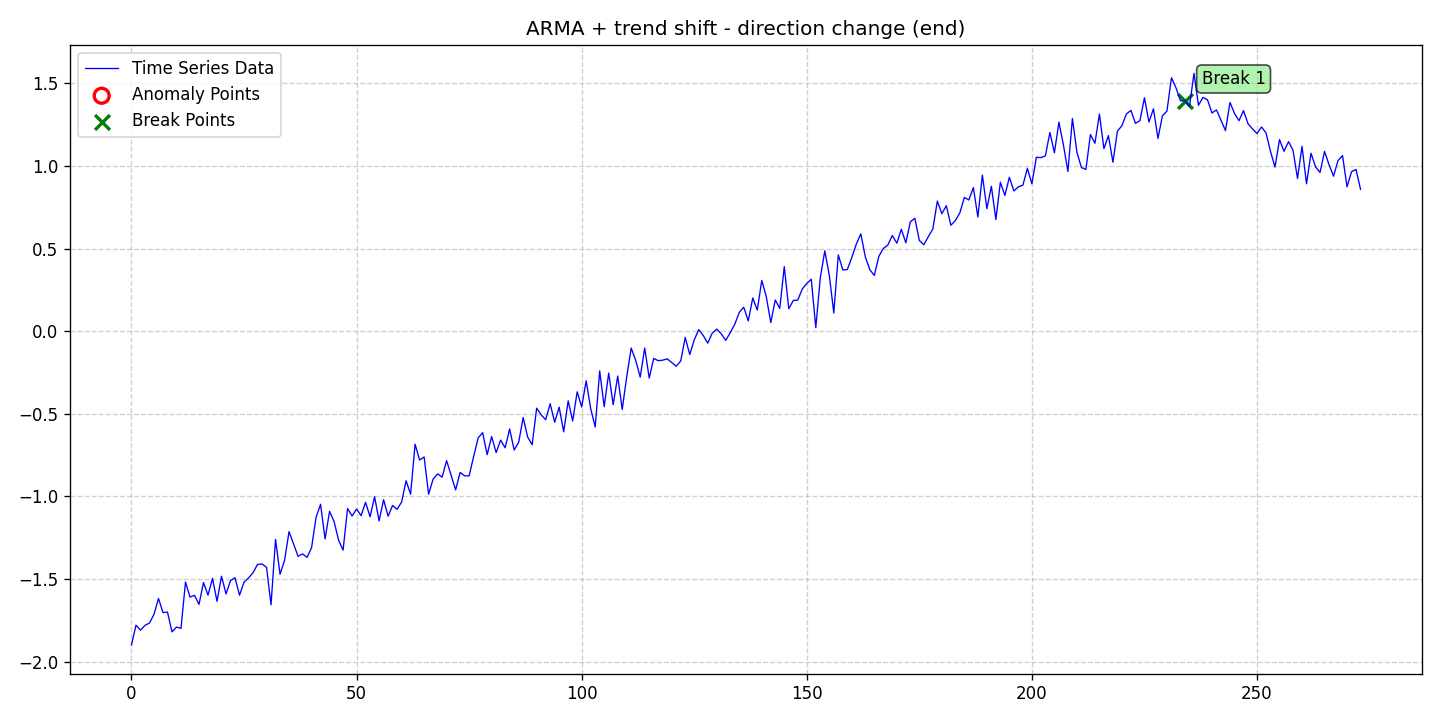

The data file committed next to this chart (first rows):
date, data, stationary, det_lin_up, det_lin_down, det_quad, det_cubic, det_exp, det_damped, stoc_trend, volatility, single_seas, multiple_seas, point_anom_single, point_anom_multi, collect_anom, context_anom, mean_shift, var_shift, trend_shift, point_anom_count, point_anom_location, point_anom_point, collect_anom_count
2020-01-01, -1.899, 0, 0, 0, 0, 0, 0, 0, 0, 0, 0, 0, 0, 0, 0, 0, 0, 0, 1, 0, none, , 0
2020-01-02, -1.779, 0, 0, 0, 0, 0, 0, 0, 0, 0, 0, 0, 0, 0, 0, 0, 0, 0, 1, 0, none, , 0
2020-01-03, -1.809, 0, 0, 0, 0, 0, 0, 0, 0, 0, 0, 0, 0, 0, 0, 0, 0, 0, 1, 0, none, , 0
2020-01-04, -1.78, 0, 0, 0, 0, 0, 0, 0, 0, 0, 0, 0, 0, 0, 0, 0, 0, 0, 1, 0, none, , 0
2020-01-05, -1.766, 0, 0, 0, 0, 0, 0, 0, 0, 0, 0, 0, 0, 0, 0, 0, 0, 0, 1, 0, none, , 0
2020-01-06, -1.714, 0, 0, 0, 0, 0, 0, 0, 0, 0, 0, 0, 0, 0, 0, 0, 0, 0, 1, 0, none, , 0
2020-01-07, -1.618, 0, 0, 0, 0, 0, 0, 0, 0, 0, 0, 0, 0, 0, 0, 0, 0, 0, 1, 0, none, , 0
2020-01-08, -1.703, 0, 0, 0, 0, 0, 0, 0, 0, 0, 0, 0, 0, 0, 0, 0, 0, 0, 1, 0, none, , 0
2020-01-09, -1.7, 0, 0, 0, 0, 0, 0, 0, 0, 0, 0, 0, 0, 0, 0, 0, 0, 0, 1, 0, none, , 0
2020-01-10, -1.82, 0, 0, 0, 0, 0, 0, 0, 0, 0, 0, 0, 0, 0, 0, 0, 0, 0, 1, 0, none, , 0
2020-01-11, -1.791, 0, 0, 0, 0, 0, 0, 0, 0, 0, 0, 0, 0, 0, 0, 0, 0, 0, 1, 0, none, , 0
2020-01-12, -1.798, 0, 0, 0, 0, 0, 0, 0, 0, 0, 0, 0, 0, 0, 0, 0, 0, 0, 1, 0, none, , 0
2020-01-13, -1.518, 0, 0, 0, 0, 0, 0, 0, 0, 0, 0, 0, 0, 0, 0, 0, 0, 0, 1, 0, none, , 0
2020-01-14, -1.609, 0, 0, 0, 0, 0, 0, 0, 0, 0, 0, 0, 0, 0, 0, 0, 0, 0, 1, 0, none, , 0
2020-01-15, -1.598, 0, 0, 0, 0, 0, 0, 0, 0, 0, 0, 0, 0, 0, 0, 0, 0, 0, 1, 0, none, , 0
2020-01-16, -1.653, 0, 0, 0, 0, 0, 0, 0, 0, 0, 0, 0, 0, 0, 0, 0, 0, 0, 1, 0, none, , 0
2020-01-17, -1.521, 0, 0, 0, 0, 0, 0, 0, 0, 0, 0, 0, 0, 0, 0, 0, 0, 0, 1, 0, none, , 0
2020-01-18, -1.597, 0, 0, 0, 0, 0, 0, 0, 0, 0, 0, 0, 0, 0, 0, 0, 0, 0, 1, 0, none, , 0
2020-01-19, -1.496, 0, 0, 0, 0, 0, 0, 0, 0, 0, 0, 0, 0, 0, 0, 0, 0, 0, 1, 0, none, , 0
2020-01-20, -1.635, 0, 0, 0, 0, 0, 0, 0, 0, 0, 0, 0, 0, 0, 0, 0, 0, 0, 1, 0, none, , 0
2020-01-21, -1.483, 0, 0, 0, 0, 0, 0, 0, 0, 0, 0, 0, 0, 0, 0, 0, 0, 0, 1, 0, none, , 0
2020-01-22, -1.59, 0, 0, 0, 0, 0, 0, 0, 0, 0, 0, 0, 0, 0, 0, 0, 0, 0, 1, 0, none, , 0
2020-01-23, -1.51, 0, 0, 0, 0, 0, 0, 0, 0, 0, 0, 0, 0, 0, 0, 0, 0, 0, 1, 0, none, , 0
2020-01-24, -1.492, 0, 0, 0, 0, 0, 0, 0, 0, 0, 0, 0, 0, 0, 0, 0, 0, 0, 1, 0, none, , 0
2020-01-25, -1.598, 0, 0, 0, 0, 0, 0, 0, 0, 0, 0, 0, 0, 0, 0, 0, 0, 0, 1, 0, none, , 0
2020-01-26, -1.519, 0, 0, 0, 0, 0, 0, 0, 0, 0, 0, 0, 0, 0, 0, 0, 0, 0, 1, 0, none, , 0
2020-01-27, -1.493, 0, 0, 0, 0, 0, 0, 0, 0, 0, 0, 0, 0, 0, 0, 0, 0, 0, 1, 0, none, , 0
2020-01-28, -1.462, 0, 0, 0, 0, 0, 0, 0, 0, 0, 0, 0, 0, 0, 0, 0, 0, 0, 1, 0, none, , 0
2020-01-29, -1.412, 0, 0, 0, 0, 0, 0, 0, 0, 0, 0, 0, 0, 0, 0, 0, 0, 0, 1, 0, none, , 0
2020-01-30, -1.409, 0, 0, 0, 0, 0, 0, 0, 0, 0, 0, 0, 0, 0, 0, 0, 0, 0, 1, 0, none, , 0
2020-01-31, -1.429, 0, 0, 0, 0, 0, 0, 0, 0, 0, 0, 0, 0, 0, 0, 0, 0, 0, 1, 0, none, , 0
2020-02-01, -1.656, 0, 0, 0, 0, 0, 0, 0, 0, 0, 0, 0, 0, 0, 0, 0, 0, 0, 1, 0, none, , 0
2020-02-02, -1.26, 0, 0, 0, 0, 0, 0, 0, 0, 0, 0, 0, 0, 0, 0, 0, 0, 0, 1, 0, none, , 0
2020-02-03, -1.471, 0, 0, 0, 0, 0, 0, 0, 0, 0, 0, 0, 0, 0, 0, 0, 0, 0, 1, 0, none, , 0
2020-02-04, -1.387, 0, 0, 0, 0, 0, 0, 0, 0, 0, 0, 0, 0, 0, 0, 0, 0, 0, 1, 0, none, , 0
2020-02-05, -1.213, 0, 0, 0, 0, 0, 0, 0, 0, 0, 0, 0, 0, 0, 0, 0, 0, 0, 1, 0, none, , 0
2020-02-06, -1.288, 0, 0, 0, 0, 0, 0, 0, 0, 0, 0, 0, 0, 0, 0, 0, 0, 0, 1, 0, none, , 0
2020-02-07, -1.362, 0, 0, 0, 0, 0, 0, 0, 0, 0, 0, 0, 0, 0, 0, 0, 0, 0, 1, 0, none, , 0
2020-02-08, -1.348, 0, 0, 0, 0, 0, 0, 0, 0, 0, 0, 0, 0, 0, 0, 0, 0, 0, 1, 0, none, , 0
2020-02-09, -1.369, 0, 0, 0, 0, 0, 0, 0, 0, 0, 0, 0, 0, 0, 0, 0, 0, 0, 1, 0, none, , 0
2020-02-10, -1.311, 0, 0, 0, 0, 0, 0, 0, 0, 0, 0, 0, 0, 0, 0, 0, 0, 0, 1, 0, none, , 0
2020-02-11, -1.127, 0, 0, 0, 0, 0, 0, 0, 0, 0, 0, 0, 0, 0, 0, 0, 0, 0, 1, 0, none, , 0
2020-02-12, -1.048, 0, 0, 0, 0, 0, 0, 0, 0, 0, 0, 0, 0, 0, 0, 0, 0, 0, 1, 0, none, , 0
2020-02-13, -1.257, 0, 0, 0, 0, 0, 0, 0, 0, 0, 0, 0, 0, 0, 0, 0, 0, 0, 1, 0, none, , 0
2020-02-14, -1.09, 0, 0, 0, 0, 0, 0, 0, 0, 0, 0, 0, 0, 0, 0, 0, 0, 0, 1, 0, none, , 0
2020-02-15, -1.152, 0, 0, 0, 0, 0, 0, 0, 0, 0, 0, 0, 0, 0, 0, 0, 0, 0, 1, 0, none, , 0
2020-02-16, -1.264, 0, 0, 0, 0, 0, 0, 0, 0, 0, 0, 0, 0, 0, 0, 0, 0, 0, 1, 0, none, , 0
2020-02-17, -1.325, 0, 0, 0, 0, 0, 0, 0, 0, 0, 0, 0, 0, 0, 0, 0, 0, 0, 1, 0, none, , 0
2020-02-18, -1.073, 0, 0, 0, 0, 0, 0, 0, 0, 0, 0, 0, 0, 0, 0, 0, 0, 0, 1, 0, none, , 0
2020-02-19, -1.119, 0, 0, 0, 0, 0, 0, 0, 0, 0, 0, 0, 0, 0, 0, 0, 0, 0, 1, 0, none, , 0
2020-02-20, -1.076, 0, 0, 0, 0, 0, 0, 0, 0, 0, 0, 0, 0, 0, 0, 0, 0, 0, 1, 0, none, , 0
2020-02-21, -1.116, 0, 0, 0, 0, 0, 0, 0, 0, 0, 0, 0, 0, 0, 0, 0, 0, 0, 1, 0, none, , 0
2020-02-22, -1.035, 0, 0, 0, 0, 0, 0, 0, 0, 0, 0, 0, 0, 0, 0, 0, 0, 0, 1, 0, none, , 0
2020-02-23, -1.123, 0, 0, 0, 0, 0, 0, 0, 0, 0, 0, 0, 0, 0, 0, 0, 0, 0, 1, 0, none, , 0
2020-02-24, -1.001, 0, 0, 0, 0, 0, 0, 0, 0, 0, 0, 0, 0, 0, 0, 0, 0, 0, 1, 0, none, , 0
2020-02-25, -1.148, 0, 0, 0, 0, 0, 0, 0, 0, 0, 0, 0, 0, 0, 0, 0, 0, 0, 1, 0, none, , 0
2020-02-26, -1.02, 0, 0, 0, 0, 0, 0, 0, 0, 0, 0, 0, 0, 0, 0, 0, 0, 0, 1, 0, none, , 0
2020-02-27, -1.12, 0, 0, 0, 0, 0, 0, 0, 0, 0, 0, 0, 0, 0, 0, 0, 0, 0, 1, 0, none, , 0
2020-02-28, -1.055, 0, 0, 0, 0, 0, 0, 0, 0, 0, 0, 0, 0, 0, 0, 0, 0, 0, 1, 0, none, , 0
2020-02-29, -1.078, 0, 0, 0, 0, 0, 0, 0, 0, 0, 0, 0, 0, 0, 0, 0, 0, 0, 1, 0, none, , 0
... 214 more rows
